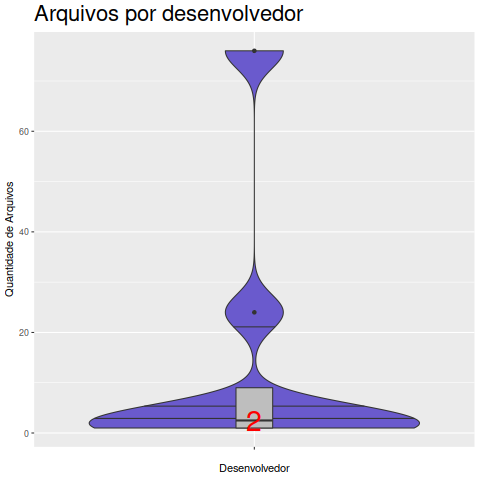

The table this chart was drawn from, first rows:
Desenvolvedor, Arquivo
Cosmin Truta, 1
Glenn Randers-Pehrson, 76
Guy Schalnat, 4
John Bowler, 24
Mandar Sahastrabuddhe, 2
Matt Sarett, 1
Richard Townsend, 1
Vadim Barkov, 3
